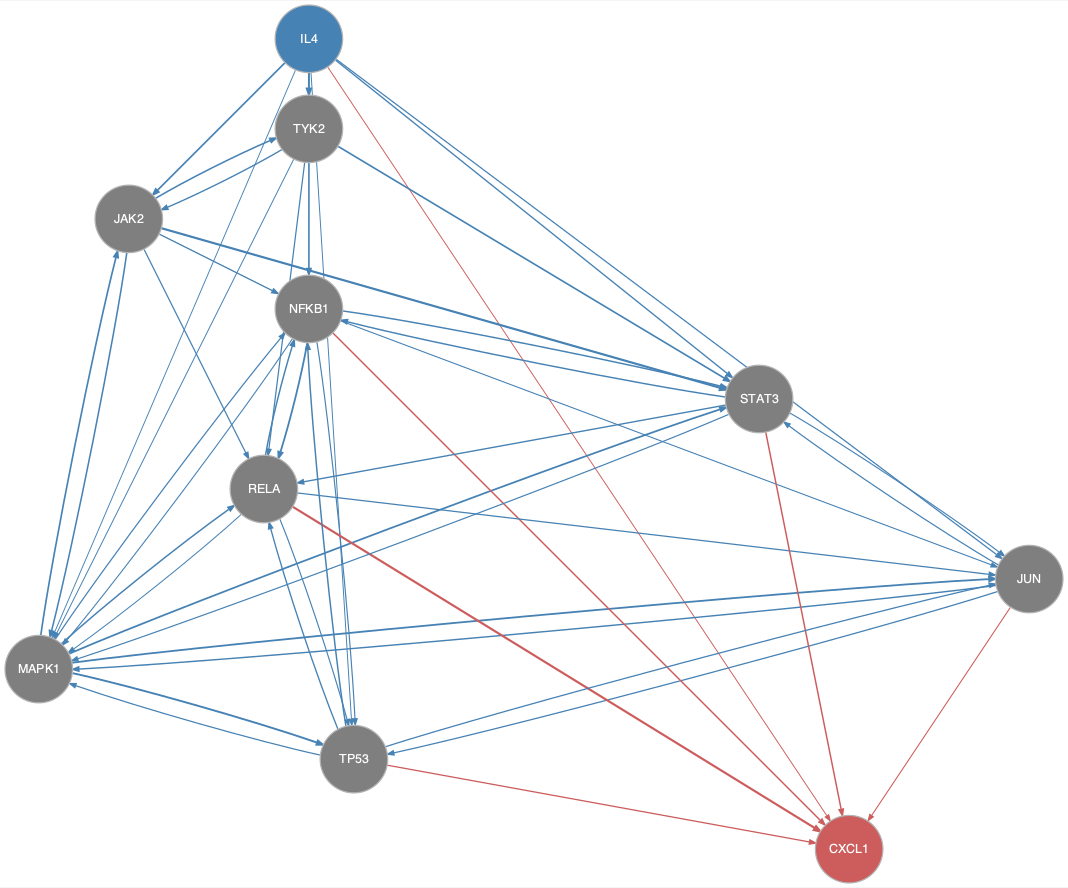

The data file committed next to this chart (first rows):
from	to
IL4	JAK2
IL4	JUN
IL4	MAPK1
IL4	NFKB1
IL4	STAT3
IL4	TP53
IL4	TYK2
JAK2	MAPK1
JAK2	NFKB1
JAK2	RELA
JAK2	STAT3
JAK2	TYK2
JUN	MAPK1
JUN	STAT3
JUN	TP53
MAPK1	JAK2
MAPK1	JUN
MAPK1	NFKB1
MAPK1	RELA
MAPK1	STAT3
MAPK1	TP53
NFKB1	JUN
NFKB1	MAPK1
NFKB1	RELA
NFKB1	STAT3
NFKB1	TP53
RELA	JUN
RELA	MAPK1
RELA	NFKB1
RELA	TP53
STAT3	JUN
STAT3	MAPK1
STAT3	NFKB1
STAT3	RELA
TP53	JUN
TP53	MAPK1
TP53	NFKB1
TP53	RELA
TYK2	JAK2
TYK2	MAPK1
TYK2	NFKB1
TYK2	RELA
TYK2	STAT3
IL4	CXCL1
JUN	CXCL1
NFKB1	CXCL1
RELA	CXCL1
STAT3	CXCL1
TP53	CXCL1
